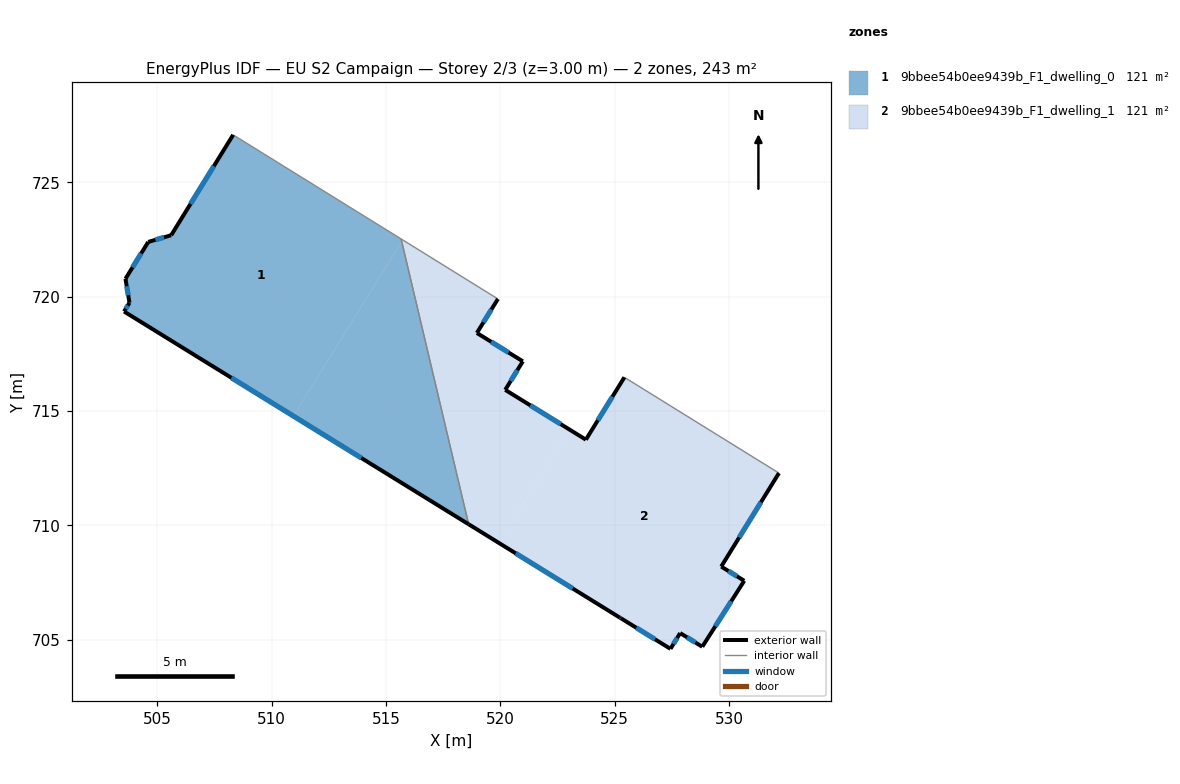
=== STOREY PLAN SPEC (per zone: floor XY polygon, exterior-wall plan segments, windows/doors) ===
zone 1: 9bbee54b0ee9439b_F1_dwelling_0  (121.3 m²)
  floor: (515.67, 722.53) (515.69, 722.42) (510.96, 714.78) (503.55, 719.36) (503.79, 719.74) (503.61, 720.79) (504.61, 722.40) (505.61, 722.69) (508.32, 727.08)
  floor: (515.69, 722.42) (518.62, 710.05) (510.96, 714.78)
  exterior wall: (508.32, 727.08) – (505.61, 722.69)  [5.2 m]
    window: (507.48, 725.71) – (506.46, 724.06)  [2.2 m²]
  exterior wall: (503.55, 719.36) – (518.62, 710.05)  [17.7 m]
    window: (508.25, 716.46) – (513.92, 712.95)  [7.5 m²]
  exterior wall: (503.79, 719.74) – (503.55, 719.36)  [0.5 m]
    window: (503.72, 719.62) – (503.63, 719.48)  [0.2 m²]
  exterior wall: (503.61, 720.79) – (503.79, 719.74)  [1.1 m]
    window: (503.67, 720.46) – (503.73, 720.07)  [0.5 m²]
  exterior wall: (504.61, 722.40) – (503.61, 720.79)  [1.9 m]
    window: (504.30, 721.90) – (503.92, 721.29)  [0.8 m²]
  exterior wall: (505.61, 722.69) – (504.61, 722.40)  [1.0 m]
    window: (505.30, 722.60) – (504.92, 722.49)  [0.4 m²]
  interior walls: 2
zone 2: 9bbee54b0ee9439b_F1_dwelling_1  (121.3 m²)
  floor: (519.90, 719.91) (518.98, 718.42) (520.99, 717.18) (520.22, 715.93) (523.01, 714.20) (519.94, 709.24) (518.62, 710.05) (515.69, 722.42) (515.73, 722.49)
  floor: (532.19, 712.29) (529.66, 708.20) (530.67, 707.58) (528.84, 704.70) (527.87, 705.29) (527.44, 704.61) (525.27, 705.95) (525.23, 705.97) (519.94, 709.24) (523.01, 714.20) (523.75, 713.75) (525.43, 716.48)
  exterior wall: (520.22, 715.93) – (520.99, 717.18)  [1.5 m]
    window: (520.46, 716.32) – (520.75, 716.79)  [0.6 m²]
  exterior wall: (523.75, 713.75) – (520.22, 715.93)  [4.1 m]
    window: (522.65, 714.43) – (521.32, 715.25)  [1.8 m²]
  exterior wall: (525.43, 716.48) – (523.75, 713.75)  [3.2 m]
    window: (524.91, 715.63) – (524.27, 714.60)  [1.4 m²]
  exterior wall: (529.66, 708.20) – (532.19, 712.29)  [4.8 m]
    window: (530.45, 709.48) – (531.40, 711.02)  [2.0 m²]
  exterior wall: (530.67, 707.58) – (529.66, 708.20)  [1.2 m]
    window: (530.36, 707.77) – (529.98, 708.01)  [0.5 m²]
  exterior wall: (528.84, 704.70) – (530.67, 707.58)  [3.4 m]
    window: (529.41, 705.60) – (530.10, 706.68)  [1.5 m²]
  exterior wall: (527.87, 705.29) – (528.84, 704.70)  [1.1 m]
    window: (528.17, 705.11) – (528.53, 704.88)  [0.5 m²]
  exterior wall: (527.44, 704.61) – (527.87, 705.29)  [0.8 m]
    window: (527.58, 704.82) – (527.74, 705.08)  [0.3 m²]
  exterior wall: (525.27, 705.95) – (527.44, 704.61)  [2.6 m]
    window: (525.95, 705.53) – (526.77, 705.02)  [1.1 m²]
  exterior wall: (525.23, 705.97) – (525.27, 705.95)  [0.1 m]
  exterior wall: (518.62, 710.05) – (525.23, 705.97)  [7.8 m]
    window: (520.68, 708.78) – (523.17, 707.24)  [3.3 m²]
  exterior wall: (518.98, 718.42) – (519.90, 719.91)  [1.7 m]
    window: (519.27, 718.88) – (519.61, 719.44)  [0.7 m²]
  exterior wall: (520.99, 717.18) – (518.98, 718.42)  [2.4 m]
    window: (520.36, 717.56) – (519.61, 718.03)  [1.0 m²]
  interior walls: 3

=== DERIVED (storey summary) ===
Building: EU S2 Campaign
Storey: 2 of 3  (floor level z = 3.00 m)
Storey gross floor area: 242.7 m²
Zones on this storey: 2
  - 9bbee54b0ee9439b_F1_dwelling_0: floor 121.3 m²; exterior wall 27.3 m (81.9 m²); 6 window(s) 11.6 m²; WWR 14.2%
  - 9bbee54b0ee9439b_F1_dwelling_1: floor 121.3 m²; exterior wall 34.7 m (104.0 m²); 12 window(s) 14.7 m²; WWR 14.2%
Zone adjacency (shared interzone walls):
  - 9bbee54b0ee9439b_F1_dwelling_0 ↔ 9bbee54b0ee9439b_F1_dwelling_1